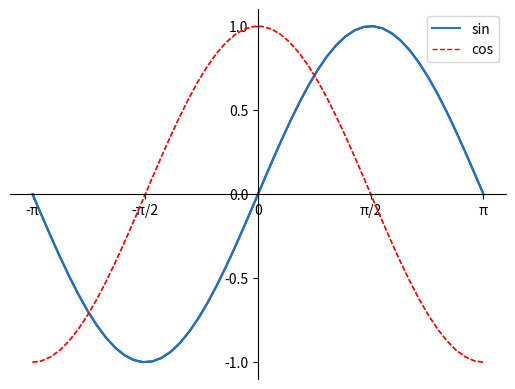

Reproduce this figure in Python.
import matplotlib.pyplot as plt
import numpy as np

plt.figure()
x = np.linspace(-np.pi, np.pi)
y1 = np.sin(x)
y2 = np.cos(x)
plt.plot(x,y1,color='b')
plt.plot(x,y2,color='red',linewidth=1.0,linestyle = '--')

y_ticks = np.linspace(-1,1,5)
plt.yticks(y_ticks)

plt.xticks([-np.pi,-np.pi/2,0,np.pi/2,np.pi],['-π','-π/2','0','π/2','π'])
ax = plt.gca()#axc = 'get current axis' 获取现在的轴
ax.spines['top'].set_color('none')
ax.spines['right'].set_color('none')
ax.xaxis.set_ticks_position('bottom')   #用bottom代替x轴
ax.yaxis.set_ticks_position('left')     #用left代替y轴
ax.spines['left'].set_position(('data',0))
ax.spines['bottom'].set_position(('data',0))#axes 百分比


l1, = plt.plot(x,y1,label='up') #label线的名字
l2, = plt.plot(x,y2,color='red',linewidth=1.0,linestyle = '--',label='down')
plt.legend(handles=[l1,l2,],labels=['sin','cos'],loc='best')

plt.show()